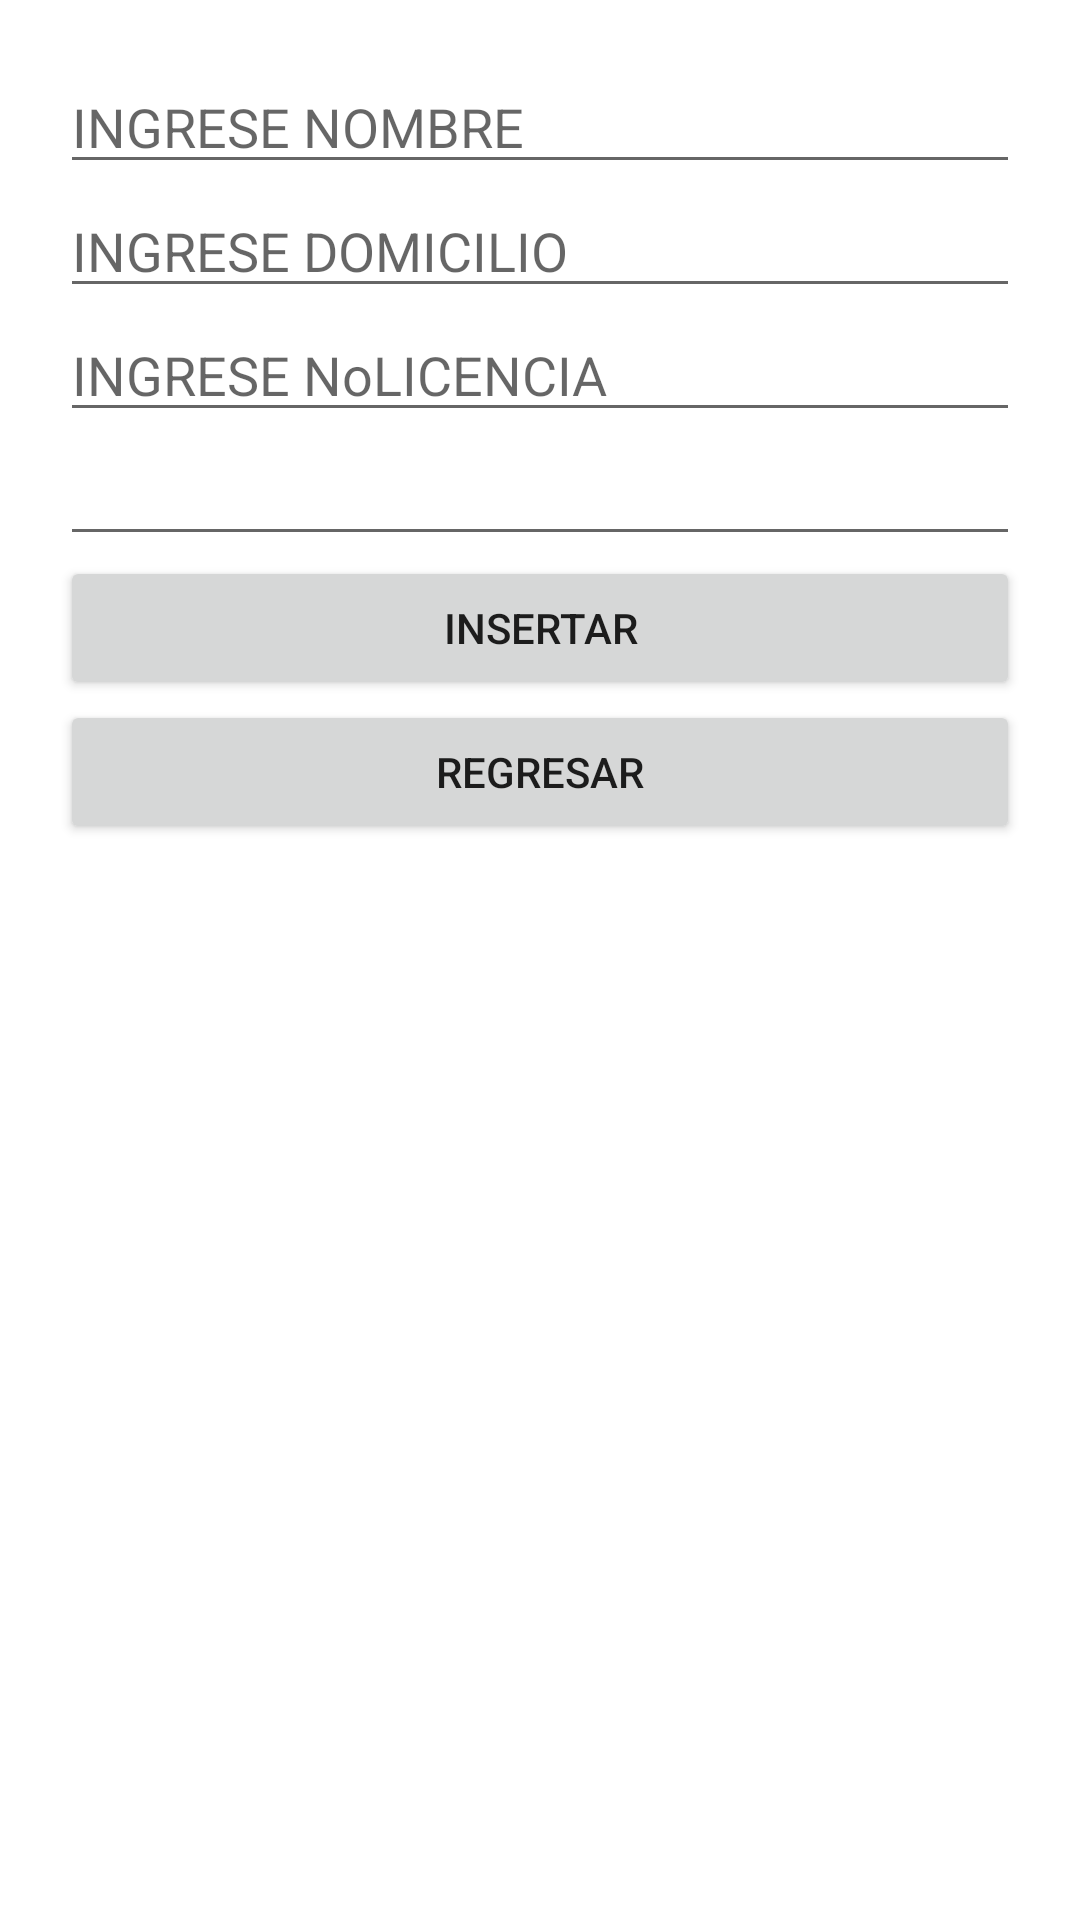

Reconstruct the res/layout file that produces this screen, plus the resources it refers to.
<!-- AndroidManifest.xml: application theme Theme.LADM_U3_PRACTICA3 -->
<!-- res/layout/activity_main2.xml -->
<?xml version="1.0" encoding="utf-8"?>
<LinearLayout xmlns:android="http://schemas.android.com/apk/res/android"
    xmlns:app="http://schemas.android.com/apk/res-auto"
    xmlns:tools="http://schemas.android.com/tools"
    android:layout_width="match_parent"
    android:layout_height="match_parent"
    android:orientation="vertical"
    android:padding="20dp"
    tools:context=".MainActivity2">

    <EditText
        android:id="@+id/nombre"
        android:layout_width="match_parent"
        android:layout_height="wrap_content"
        android:ems="10"
        android:inputType="textPersonName"
        android:hint="INGRESE NOMBRE"/>

    <EditText
        android:id="@+id/domicilio"
        android:layout_width="match_parent"
        android:layout_height="wrap_content"
        android:ems="10"
        android:inputType="textPersonName"
        android:hint="INGRESE DOMICILIO"/>

    <EditText
        android:id="@+id/nolicencia"
        android:layout_width="match_parent"
        android:layout_height="wrap_content"
        android:ems="10"
        android:inputType="textPersonName"
        android:hint="INGRESE NoLICENCIA"/>

    <EditText
        android:id="@+id/vence"
        android:layout_width="match_parent"
        android:layout_height="wrap_content"
        android:ems="10"
        android:inputType="date" />

    <Button
        android:id="@+id/insertar"
        android:layout_width="match_parent"
        android:layout_height="wrap_content"
        android:text="INSERTAR" />

    <Button
        android:id="@+id/regresar"
        android:layout_width="match_parent"
        android:layout_height="wrap_content"
        android:text="REGRESAR" />

    <ListView
        android:layout_width="match_parent"
        android:layout_height="match_parent"
        android:id="@+id/listaConductores"/>

</LinearLayout>
<!-- resources referenced by this layout -->
<resources>
  <style name="Theme.LADM_U3_PRACTICA3" parent="Theme.MaterialComponents.DayNight.DarkActionBar">
          
          <item name="colorPrimary">@color/purple_500</item>
          <item name="colorPrimaryVariant">@color/purple_700</item>
          <item name="colorOnPrimary">@color/white</item>
          
          <item name="colorSecondary">@color/teal_200</item>
          <item name="colorSecondaryVariant">@color/teal_700</item>
          <item name="colorOnSecondary">@color/black</item>
          
          <item name="android:statusBarColor" tools:targetApi="l">?attr/colorPrimaryVariant</item>
          
      </style>
  <color name="purple_500">#F16336</color>
  <color name="purple_700">#F16336</color>
  <color name="white">#FFFFFFFF</color>
  <color name="teal_200">#FF03DAC5</color>
  <color name="teal_700">#FF018786</color>
  <color name="black">#FF000000</color>
</resources>
